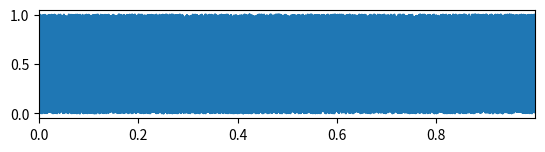

Write the Python code that produced this figure. (Note: this script raises an exception after producing the figure.)
from scipy import signal
import numpy as np
import matplotlib.pyplot as plt

from numpy.random import seed
from numpy.random import rand

r = 3
c = 1

fs = 44100
tmax = 1.0
t = np.linspace(0, tmax, fs, endpoint=False)
seed(1)
for i in range(1,4):
    noise = rand(len(t))
    sig = noise

    plt.figure()
    plt.subplot(r,c,1)
    plt.plot(t,sig)
    plt.xlim(t[0],t[-1])

    N = 1024 #Number of point in the fft
    f, ts, Sxx = signal.spectrogram(sig, fs,window = signal.blackman(N),nfft=N)
    plt.subplot(r,c,2)
    plt.pcolormesh(ts, f,10*np.log10(Sxx)) # dB spectrogram
    #plt.pcolormesh(t, f,Sxx) # Lineal spectrogram
    plt.ylabel('Frequency (Hz)')
    plt.xlabel('Time')


    w = 128
    widths = np.arange(1, w)
    cwtmatr = signal.cwt(sig, signal.ricker, widths)
    plt.subplot(r,c,3)
    plt.imshow(cwtmatr, extent=[t[0], t[-1], widths[0], widths[-1]], cmap='seismic', aspect='auto',  #cmap='PRGn'
            vmax=abs(cwtmatr).max(), vmin=-abs(cwtmatr).max())

plt.show()